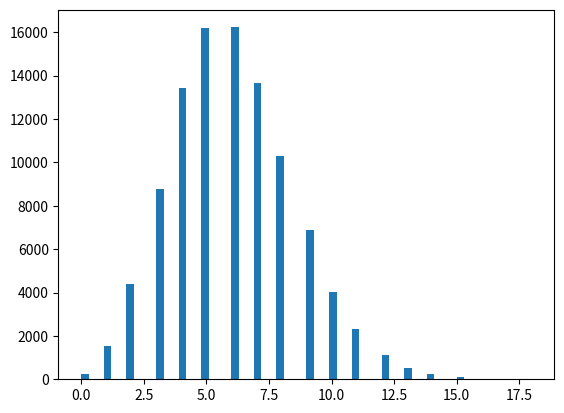

Write the Python code that produced this figure.
import numpy as np
import matplotlib.pyplot as plt

rng = np.random.default_rng(seed=7)

draws = rng.poisson(6, size=100_000)        # <- change this line and rerun:
# draws = rng.binomial(20, 0.35, size=100_000)
# draws = rng.gamma(2, 1/0.5, size=100_000)
# draws = rng.beta(12, 388, size=100_000)
# draws = rng.standard_t(3, size=100_000)

plt.hist(draws, bins=60)
plt.show()

import numpy as np
rng = np.random.default_rng(seed=42)
n = 100_000

rate = rng.uniform(20, 60, size=n)     # parent first: patients per week
time = rng.gamma(400, 1/rate)          # child: weeks until patient #400

print(time.mean())                      # ~11.0 weeks
print(np.quantile(time, [0.05, 0.95])) # ~[6.8, 18.2] weeks
